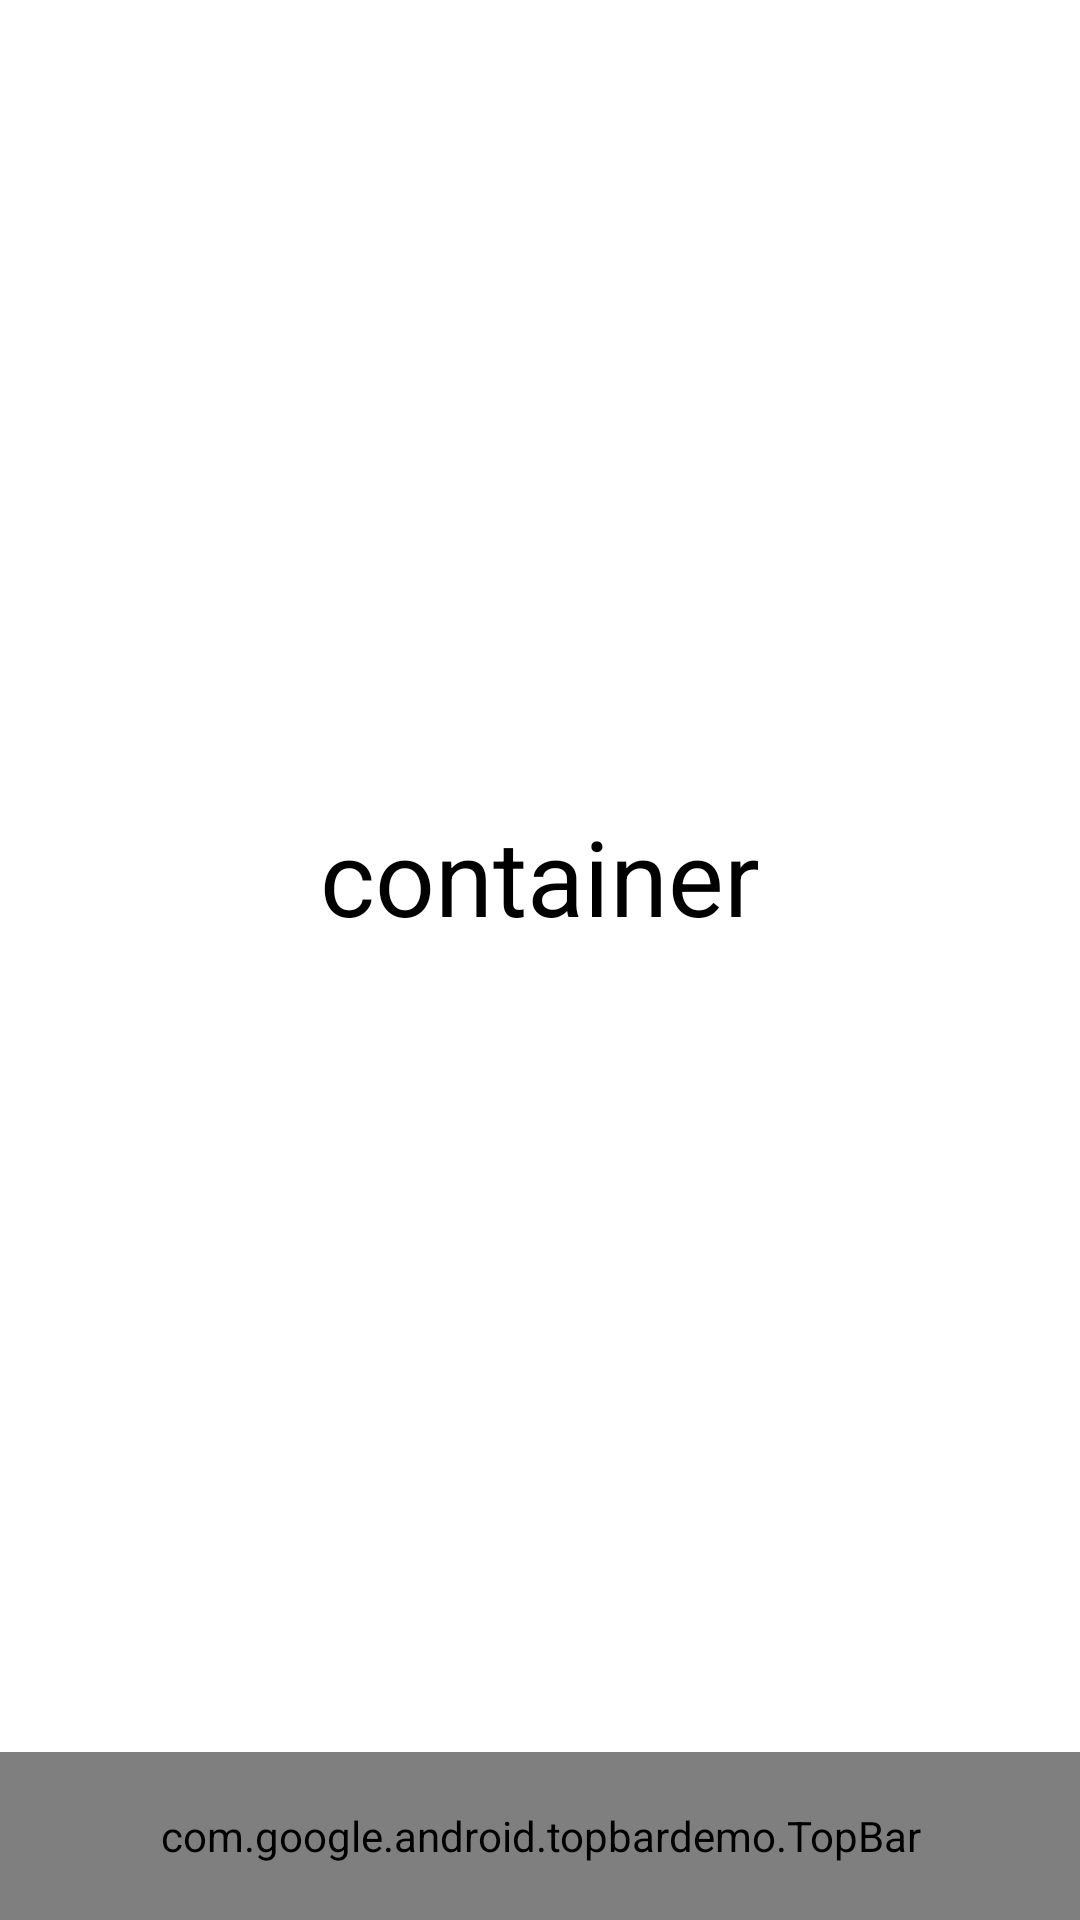

The Android layout XML behind this screen, and the referenced resources:
<!-- AndroidManifest.xml: application theme AppTheme -->
<!-- res/layout/activity_main.xml -->
<LinearLayout xmlns:android="http://schemas.android.com/apk/res/android"
    xmlns:custom="http://schemas.android.com/apk/res-auto"
    android:layout_width="match_parent"
    android:layout_height="match_parent"
    android:background="#FFFFFFFF"
    android:orientation="vertical">

    <FrameLayout
        android:layout_width="match_parent"
        android:layout_height="0dp"
        android:layout_weight="1">

        <TextView
            android:layout_width="match_parent"
            android:layout_height="match_parent"
            android:layout_gravity="center"
            android:gravity="center"
            android:text="container"
            android:textColor="#FF000000"
            android:textSize="35sp" />
    </FrameLayout>

    <com.google.android.topbardemo.TopBar
        android:id="@+id/bottomBar"
        android:layout_width="match_parent"
        android:layout_height="@dimen/abc_action_bar_default_height_material"
        android:background="#FF18B4ED"
        custom:leftBackground="@drawable/btn_selector"
        custom:leftColor="#FFFFFFFF"
        custom:leftSize="18sp"
        custom:leftText="Left"
        custom:rightBackground="@drawable/btn_selector"
        custom:rightColor="#FFFFFFFF"
        custom:rightSize="18sp"
        custom:rightText="Right"
        custom:titleColor="#FFFFFFFF"
        custom:titleSize="20sp"
        custom:titleText="Middle"></com.google.android.topbardemo.TopBar>
</LinearLayout>
<!-- resources referenced by this layout -->
<resources>
  <!-- drawable btn_selector (drawable) -->
  <?xml version="1.0" encoding="utf-8"?>
  <selector xmlns:android="http://schemas.android.com/apk/res/android">
      <item android:drawable="@drawable/btn_selector_pressed" android:state_pressed="true"></item>
      <item android:drawable="@drawable/btn_selector_focused" android:state_focused="true"></item>
      <item android:drawable="@drawable/btn_selector_normal"></item>
  </selector>
  <style name="AppTheme" parent="Theme.AppCompat.Light.DarkActionBar">
          
          <item name="android:homeAsUpIndicator">@null</item>
      </style>
  <!-- drawable btn_selector_focused (drawable) -->
  <?xml version="1.0" encoding="utf-8"?>
  <shape xmlns:android="http://schemas.android.com/apk/res/android"
      android:shape="rectangle">
      <solid android:color="#77FFFFFF"></solid>
  </shape>
  <!-- drawable btn_selector_normal (drawable) -->
  <?xml version="1.0" encoding="utf-8"?>
  <shape xmlns:android="http://schemas.android.com/apk/res/android"
      android:shape="rectangle">
      <solid android:color="#00000000"></solid>
  </shape>
</resources>
